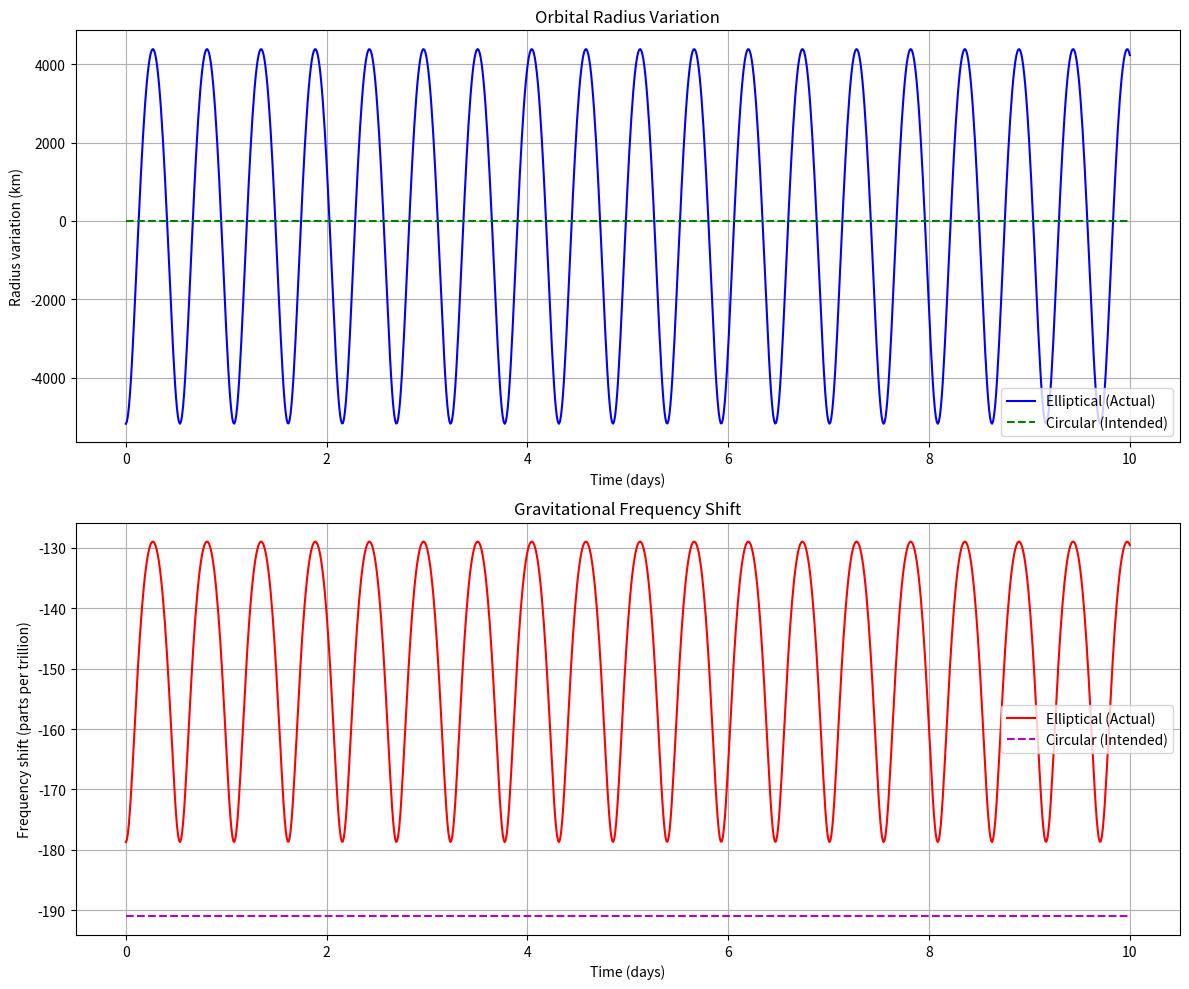

Python code for this plot:
import numpy as np
import matplotlib.pyplot as plt
from scipy.integrate import odeint

class GalileoRedshiftSimulation:
    """
    Simulates the gravitational redshift effect for Galileo satellites in both
    elliptical (actual) and circular (intended) orbits.
    """
    
    def __init__(self):
        # Constants
        self.G = 6.67430e-11  # Gravitational constant (m^3 kg^-1 s^-1)
        self.M = 5.972e24     # Earth's mass (kg)
        self.c = 299792458    # Speed of light (m/s)
        
        # Galileo satellite orbital parameters (GSAT0201)
        # Elliptical orbit (actual)
        self.semi_major_elliptical = 29600e3  # Semi-major axis (m)
        self.eccentricity_elliptical = 0.1616  # Orbital eccentricity
        self.period_elliptical = 12.94 * 3600  # Orbital period (s)
        
        # Circular orbit (intended)
        self.radius_circular = 23222e3  # Intended orbital radius (m)
        self.period_circular = 12 * 3600  # Intended orbital period (s)
    
    def orbital_position_elliptical(self, t):
        """Calculate satellite position in elliptical orbit at time t."""
        n = 2 * np.pi / self.period_elliptical
        M = n * t
        
        # Solve Kepler's equation iteratively
        E = M
        for _ in range(10):
            E = M + self.eccentricity_elliptical * np.sin(E)
        
        v = 2 * np.arctan(np.sqrt((1 + self.eccentricity_elliptical)/(1 - self.eccentricity_elliptical)) * np.tan(E/2))
        r = self.semi_major_elliptical * (1 - self.eccentricity_elliptical**2)/(1 + self.eccentricity_elliptical * np.cos(v))
        
        return r
    
    def orbital_position_circular(self, t):
        """Calculate satellite position in circular orbit at time t."""
        return self.radius_circular
    
    def gravitational_potential(self, r):
        """Calculate gravitational potential at radius r."""
        return -self.G * self.M / r
    
    def frequency_shift(self, r):
        """Calculate fractional frequency shift due to gravitational redshift."""
        Φ = self.gravitational_potential(r)
        return Φ / self.c**2
    
    def simulate(self, duration_days=10, time_steps=1000):
        """
        Run simulation for both orbits for specified duration.
        Returns times, radii, and frequency shifts for both orbits.
        """
        times = np.linspace(0, duration_days*24*3600, time_steps)
        
        # Elliptical orbit
        radii_elliptical = np.array([self.orbital_position_elliptical(t) for t in times])
        shifts_elliptical = np.array([self.frequency_shift(r) for r in radii_elliptical])
        
        # Circular orbit
        radii_circular = np.array([self.orbital_position_circular(t) for t in times])
        shifts_circular = np.array([self.frequency_shift(r) for r in radii_circular])
        
        return times, radii_elliptical, shifts_elliptical, radii_circular, shifts_circular

    def plot_results(self, times, radii_elliptical, shifts_elliptical, radii_circular, shifts_circular):
        """Plot simulation results comparing both orbits."""
        fig, (ax1, ax2) = plt.subplots(2, 1, figsize=(12, 10))
        
        # Convert times to days for plotting
        times_days = times / (24*3600)
        
        # Plot orbital radii
        ax1.plot(times_days, (radii_elliptical-np.mean(radii_elliptical))/1000, 'b-', 
                label='Elliptical (Actual)')
        ax1.plot(times_days, (radii_circular-np.mean(radii_circular))/1000, 'g--', 
                label='Circular (Intended)')
        ax1.set_xlabel('Time (days)')
        ax1.set_ylabel('Radius variation (km)')
        ax1.set_title('Orbital Radius Variation')
        ax1.grid(True)
        ax1.legend()
        
        # Plot frequency shifts
        ax2.plot(times_days, shifts_elliptical*1e12, 'r-', 
                label='Elliptical (Actual)')
        ax2.plot(times_days, shifts_circular*1e12, 'm--', 
                label='Circular (Intended)')
        ax2.set_xlabel('Time (days)')
        ax2.set_ylabel('Frequency shift (parts per trillion)')
        ax2.set_title('Gravitational Frequency Shift')
        ax2.grid(True)
        ax2.legend()
        
        plt.tight_layout()
        return fig

def main():
    # Create simulation instance
    sim = GalileoRedshiftSimulation()
    
    # Run simulation for 10 days
    times, radii_elliptical, shifts_elliptical, radii_circular, shifts_circular = sim.simulate(duration_days=10)
    
    # Plot results
    fig = sim.plot_results(times, radii_elliptical, shifts_elliptical, radii_circular, shifts_circular)
    
    # Calculate key statistics
    shift_amplitude_elliptical = (np.max(shifts_elliptical) - np.min(shifts_elliptical)) * 1e12
    shift_amplitude_circular = (np.max(shifts_circular) - np.min(shifts_circular)) * 1e12
    
    print("Frequency shift comparison:")
    print(f"Elliptical orbit peak-to-peak shift: {shift_amplitude_elliptical:.2f} parts per trillion")
    print(f"Circular orbit peak-to-peak shift: {shift_amplitude_circular:.2f} parts per trillion")
    
    # Compare with experimental results
    experimental_uncertainty = 0.19  # parts per trillion (from 2018 paper)
    theoretical_prediction = 4.72    # parts per trillion (peak-to-peak)
    
    print("\nComparison with experimental results:")
    print(f"Theoretical prediction: {theoretical_prediction:.2f} parts per trillion")
    print(f"Experimental uncertainty: ±{experimental_uncertainty:.2f} parts per trillion")
    
    plt.show()

if __name__ == "__main__":
    main()